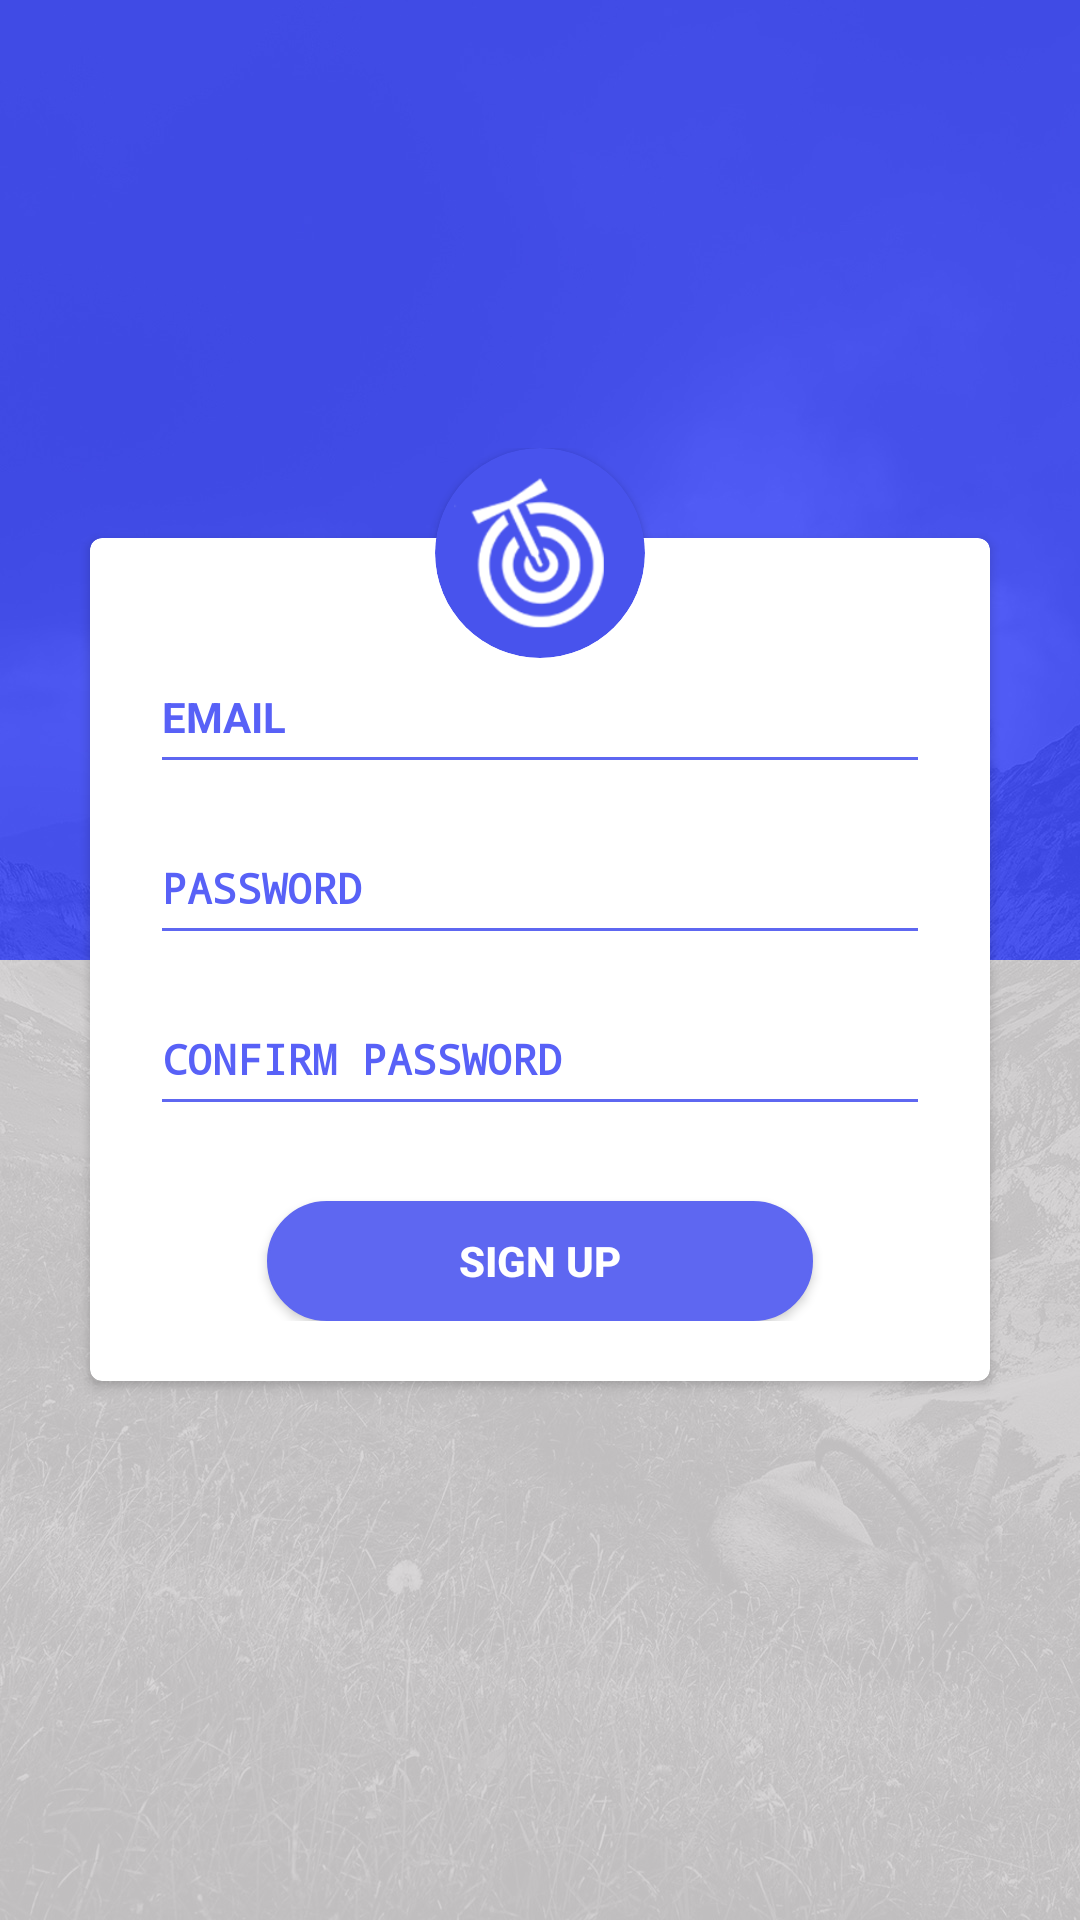

Produce the Android XML layout that renders to this screen, including the resource entries it uses.
<!-- AndroidManifest.xml: application theme AppTheme -->
<!-- res/layout/activity_sign_up_page.xml -->
<?xml version="1.0" encoding="utf-8"?>
<RelativeLayout
    xmlns:android="http://schemas.android.com/apk/res/android"
    xmlns:tools="http://schemas.android.com/tools"
    android:layout_width="match_parent"
    android:layout_height="match_parent"
    android:fitsSystemWindows="true"
    android:gravity="center"
    android:background="@drawable/bg_login_screen"
    tools:context="talentaccurate.com.talentaccurate.LoginPage"
    xmlns:card_view="http://schemas.android.com/apk/res-auto" >


    <LinearLayout
        android:layout_width="match_parent"
        android:layout_height="wrap_content"
        android:orientation="vertical"
        android:gravity="center|bottom">

        <RelativeLayout
            android:id="@+id/loginRelativeView"
            android:layout_width="match_parent"
            android:layout_height="match_parent"
            android:gravity="center"
            android:layout_alignParentTop="true"
            android:layout_alignParentLeft="true"
            android:layout_alignParentStart="true">

            <android.support.v7.widget.CardView
                xmlns:card_view="http://schemas.android.com/apk/res-auto"
                android:id = "@+id/CardViewLogin"
                android:layout_width="match_parent"
                android:layout_height="wrap_content"
                android:layout_margin="30dp"
                android:layout_centerHorizontal="true"
                android:layout_centerVertical="true"
                card_view:cardCornerRadius="4dp">

                <LinearLayout
                    android:id="@+id/linearLayout"
                    android:layout_width="match_parent"
                    android:layout_height="match_parent"
                    android:padding="20dp"
                    android:orientation="vertical">

                    <EditText
                        android:id="@+id/txtUsername"
                        android:drawableStart="@drawable/ic_user_24dp"
                        android:drawableLeft="@drawable/ic_user_24dp"
                        android:drawablePadding="10dp"
                        android:layout_width="match_parent"
                        android:layout_height="wrap_content"
                        android:layout_marginTop="20dp"
                        android:ems="10"
                        android:layout_gravity="center"
                        android:inputType="textEmailAddress"
                        android:paddingBottom="13dp"
                        android:hint="EMAIL"
                        android:backgroundTint="#5e67f1"
                        android:textAppearance="@android:style/TextAppearance.WindowTitle"
                        android:textColorHint="#5861f7" />

                    <EditText
                        android:id="@+id/txtPassword"
                        android:layout_width="match_parent"
                        android:layout_height="wrap_content"
                        android:layout_gravity="center"
                        android:layout_marginTop="15dp"
                        android:paddingBottom="13dp"
                        android:ems="10"
                        android:drawableStart="@drawable/ic_lock_24dp"
                        android:drawableLeft="@drawable/ic_lock_24dp"
                        android:drawablePadding="10dp"
                        android:hint="PASSWORD"
                        android:inputType="textPassword"
                        android:backgroundTint="#5e67f1"
                        android:textAppearance="@android:style/TextAppearance.WindowTitle"
                        android:textColorHint="#5861f7" />

                    <EditText
                        android:id="@+id/txtConfirmPassword"
                        android:layout_width="match_parent"
                        android:layout_height="wrap_content"
                        android:layout_gravity="center"
                        android:layout_marginTop="15dp"
                        android:paddingBottom="13dp"
                        android:ems="10"
                        android:drawableStart="@drawable/ic_lock_24dp"
                        android:drawableLeft="@drawable/ic_lock_24dp"
                        android:drawablePadding="10dp"
                        android:hint="CONFIRM PASSWORD"
                        android:inputType="textPassword"
                        android:backgroundTint="#5e67f1"
                        android:textAppearance="@android:style/TextAppearance.WindowTitle"
                        android:textColorHint="#5861f7" />

                    <Button
                        android:id="@+id/btnLogin"
                        android:layout_width="182dp"
                        android:layout_height="40dp"
                        android:layout_gravity="center"
                        android:layout_marginTop="25dp"
                        android:background="@drawable/rounded_button_blue"
                        android:text="SIGN UP"
                        android:onClick="btnSignUpClicked"
                        android:textColor="#ffffff"
                        android:textStyle="bold" />

                </LinearLayout>

            </android.support.v7.widget.CardView>

            <android.support.v7.widget.CardView
                xmlns:card_view="http://schemas.android.com/apk/res-auto"
                android:id = "@+id/CardViewLogo"
                android:layout_width="70dp"
                android:layout_height="70dp"
                card_view:cardElevation="2dp"
                card_view:cardBackgroundColor="#4853ed"
                card_view:cardCornerRadius="35dp"
                android:layout_alignParentTop="true"
                android:layout_centerHorizontal="true">

                <ImageView
                    android:id="@+id/imgLogo"
                    android:layout_width="match_parent"
                    android:layout_height="wrap_content"
                    android:layout_above="@+id/CardViewLogo"
                    android:layout_centerHorizontal="true"
                    android:scaleX="1.2"
                    android:scaleY="1.2"
                    android:layout_marginRight="5dp"
                    android:src="@drawable/company_logo" />

            </android.support.v7.widget.CardView>

        </RelativeLayout>
    </LinearLayout>

</RelativeLayout>
<!-- resources referenced by this layout -->
<resources>
  <!-- drawable bg_login_screen: jpg bitmap (drawable, 387003 bytes) -->
  <!-- drawable company_logo: png bitmap (drawable, 32932 bytes) -->
  <!-- drawable rounded_button_blue (drawable) -->
  <?xml version="1.0" encoding="utf-8"?>
  <selector xmlns:android="http://schemas.android.com/apk/res/android" >
      <item android:state_pressed="true" >
          <shape android:shape="rectangle"  >
              <corners android:radius="1000dip" />
              <stroke android:width="1dip" android:color="#ffffff" />
              <solid android:color="#5e67f1"  />
          </shape>
      </item>
      <item android:state_focused="true">
          <shape android:shape="rectangle"  >
              <corners android:radius="1000dip" />
              <stroke android:width="1dip" android:color="#5e67f1" />
              <solid android:color="#5e67f1"/>
          </shape>
      </item>
      <item >
          <shape android:shape="rectangle"  >
              <corners android:radius="1000dip" />
              <stroke android:width="1dip" android:color="#5e67f1" />
              <solid android:color="#5e67f1"/>
          </shape>
      </item>
  </selector>
  <style name="AppTheme" parent="Theme.AppCompat.Light.DarkActionBar">
          
          <item name="colorPrimary">@color/colorPrimary</item>
          <item name="colorPrimaryDark">@color/colorPrimaryDark</item>
          <item name="colorAccent">@color/colorAccent</item>
      </style>
  <!-- not gathered from this repository: default colours our renderer supplied (Android Studio template values) -->
  <color name="colorPrimary">#FF6200EE</color>
  <color name="colorPrimaryDark">#FF3700B3</color>
  <color name="colorAccent">#FF03DAC5</color>
</resources>
